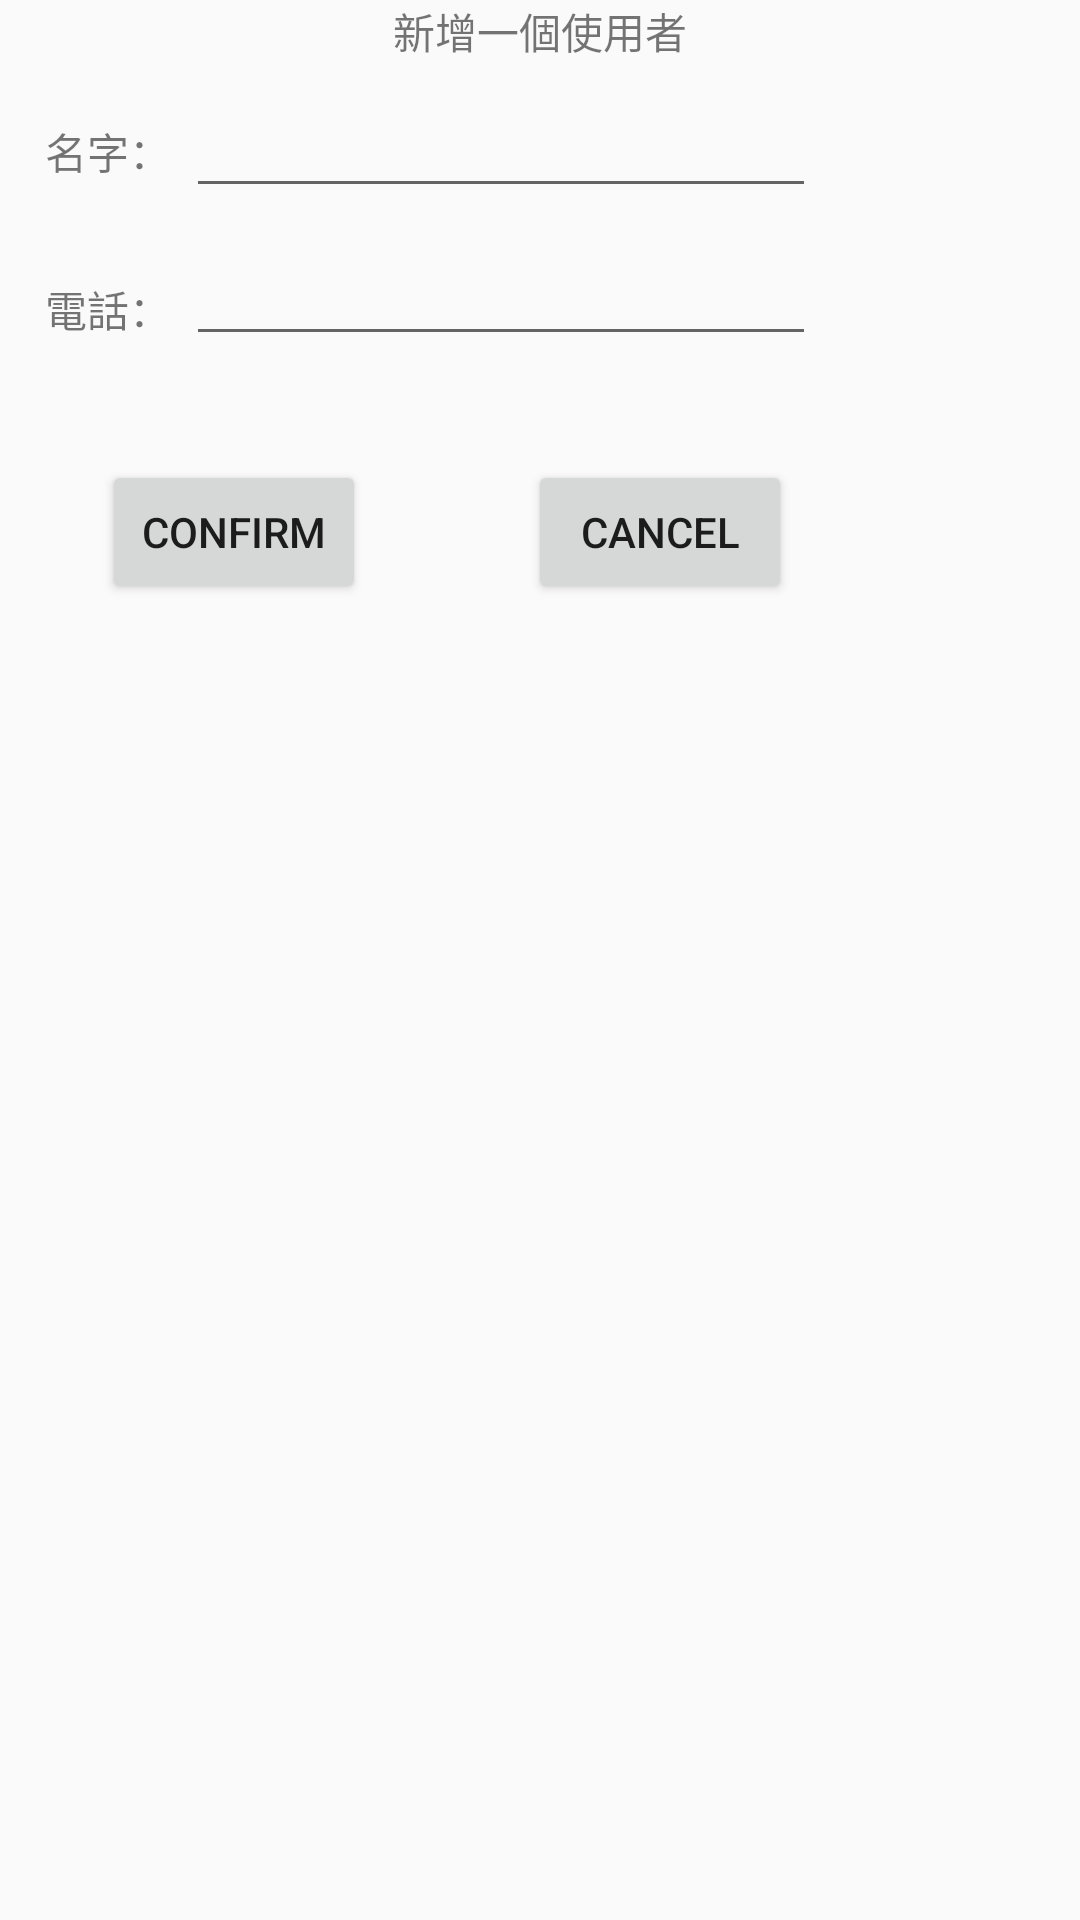

Android layout source for this screen:
<!-- AndroidManifest.xml: application theme AppTheme -->
<!-- res/layout/activity_add_one.xml -->
<?xml version="1.0" encoding="utf-8"?>
<androidx.constraintlayout.widget.ConstraintLayout xmlns:android="http://schemas.android.com/apk/res/android"
    xmlns:app="http://schemas.android.com/apk/res-auto"
    xmlns:tools="http://schemas.android.com/tools"
    android:layout_width="match_parent"
    android:layout_height="match_parent"
    tools:context=".AddOneActivity">
    <TextView
        android:id="@+id/textView"
        android:layout_width="wrap_content"
        android:layout_height="wrap_content"
        android:layout_marginTop="40dp"
        android:text="@string/textview_name"
        app:layout_constraintEnd_toStartOf="@+id/addone_name"
        app:layout_constraintHorizontal_bias="0.75"
        app:layout_constraintStart_toStartOf="parent"
        app:layout_constraintTop_toTopOf="parent" />

    <TextView
        android:id="@+id/textView2"
        android:layout_width="wrap_content"
        android:layout_height="wrap_content"
        android:layout_marginTop="32dp"
        android:text="@string/textview_phone"
        app:layout_constraintStart_toStartOf="@+id/textView"
        app:layout_constraintTop_toBottomOf="@+id/textView"
        tools:text="@string/textview_phone" />

    <Button
        android:id="@+id/button_addone"
        android:layout_width="wrap_content"
        android:layout_height="wrap_content"
        android:layout_marginTop="40dp"
        android:text="@string/button_confirm"
        app:layout_constraintEnd_toStartOf="@+id/button_cancel"
        app:layout_constraintHorizontal_bias="0.387"
        app:layout_constraintStart_toStartOf="parent"
        app:layout_constraintTop_toBottomOf="@+id/textView2" />

    <Button
        android:id="@+id/button_cancel"
        android:layout_width="wrap_content"
        android:layout_height="wrap_content"
        android:layout_marginEnd="96dp"
        android:layout_marginRight="96dp"
        android:text="@string/button_cancel"
        app:layout_constraintEnd_toEndOf="parent"
        app:layout_constraintTop_toTopOf="@+id/button_addone" />

    <EditText
        android:id="@+id/addone_name"
        android:layout_width="wrap_content"
        android:layout_height="wrap_content"
        android:layout_marginTop="28dp"
        android:layout_marginEnd="88dp"
        android:layout_marginRight="88dp"
        android:ems="10"
        android:inputType="textPersonName"
        app:layout_constraintEnd_toEndOf="parent"
        app:layout_constraintTop_toTopOf="parent" />

    <EditText
        android:id="@+id/addone_phone"
        android:layout_width="wrap_content"
        android:layout_height="wrap_content"
        android:layout_marginTop="8dp"
        android:ems="10"
        android:inputType="textPersonName"
        app:layout_constraintEnd_toEndOf="@+id/addone_name"
        app:layout_constraintTop_toBottomOf="@+id/addone_name" />

    <TextView
        android:id="@+id/textView3"
        android:layout_width="wrap_content"
        android:layout_height="23dp"
        android:text="@string/prompt_addone"
        app:layout_constraintEnd_toEndOf="parent"
        app:layout_constraintStart_toStartOf="parent"
        app:layout_constraintTop_toTopOf="parent" />

</androidx.constraintlayout.widget.ConstraintLayout>
<!-- resources referenced by this layout -->
<resources>
  <string name="button_cancel">Cancel</string>
  <string name="button_confirm">Confirm</string>
  <string name="prompt_addone">新增一個使用者</string>
  <string name="textview_name">名字：</string>
  <string name="textview_phone">電話：</string>
  <style name="AppTheme" parent="Theme.AppCompat.Light.DarkActionBar">
          
          <item name="colorPrimary">@color/colorPrimary</item>
          <item name="colorPrimaryDark">@color/colorPrimaryDark</item>
          <item name="colorAccent">@color/colorAccent</item>
      </style>
  <!-- not gathered from this repository: default colours our renderer supplied (Android Studio template values) -->
  <color name="colorPrimary">#FF6200EE</color>
  <color name="colorPrimaryDark">#FF3700B3</color>
  <color name="colorAccent">#FF03DAC5</color>
</resources>
